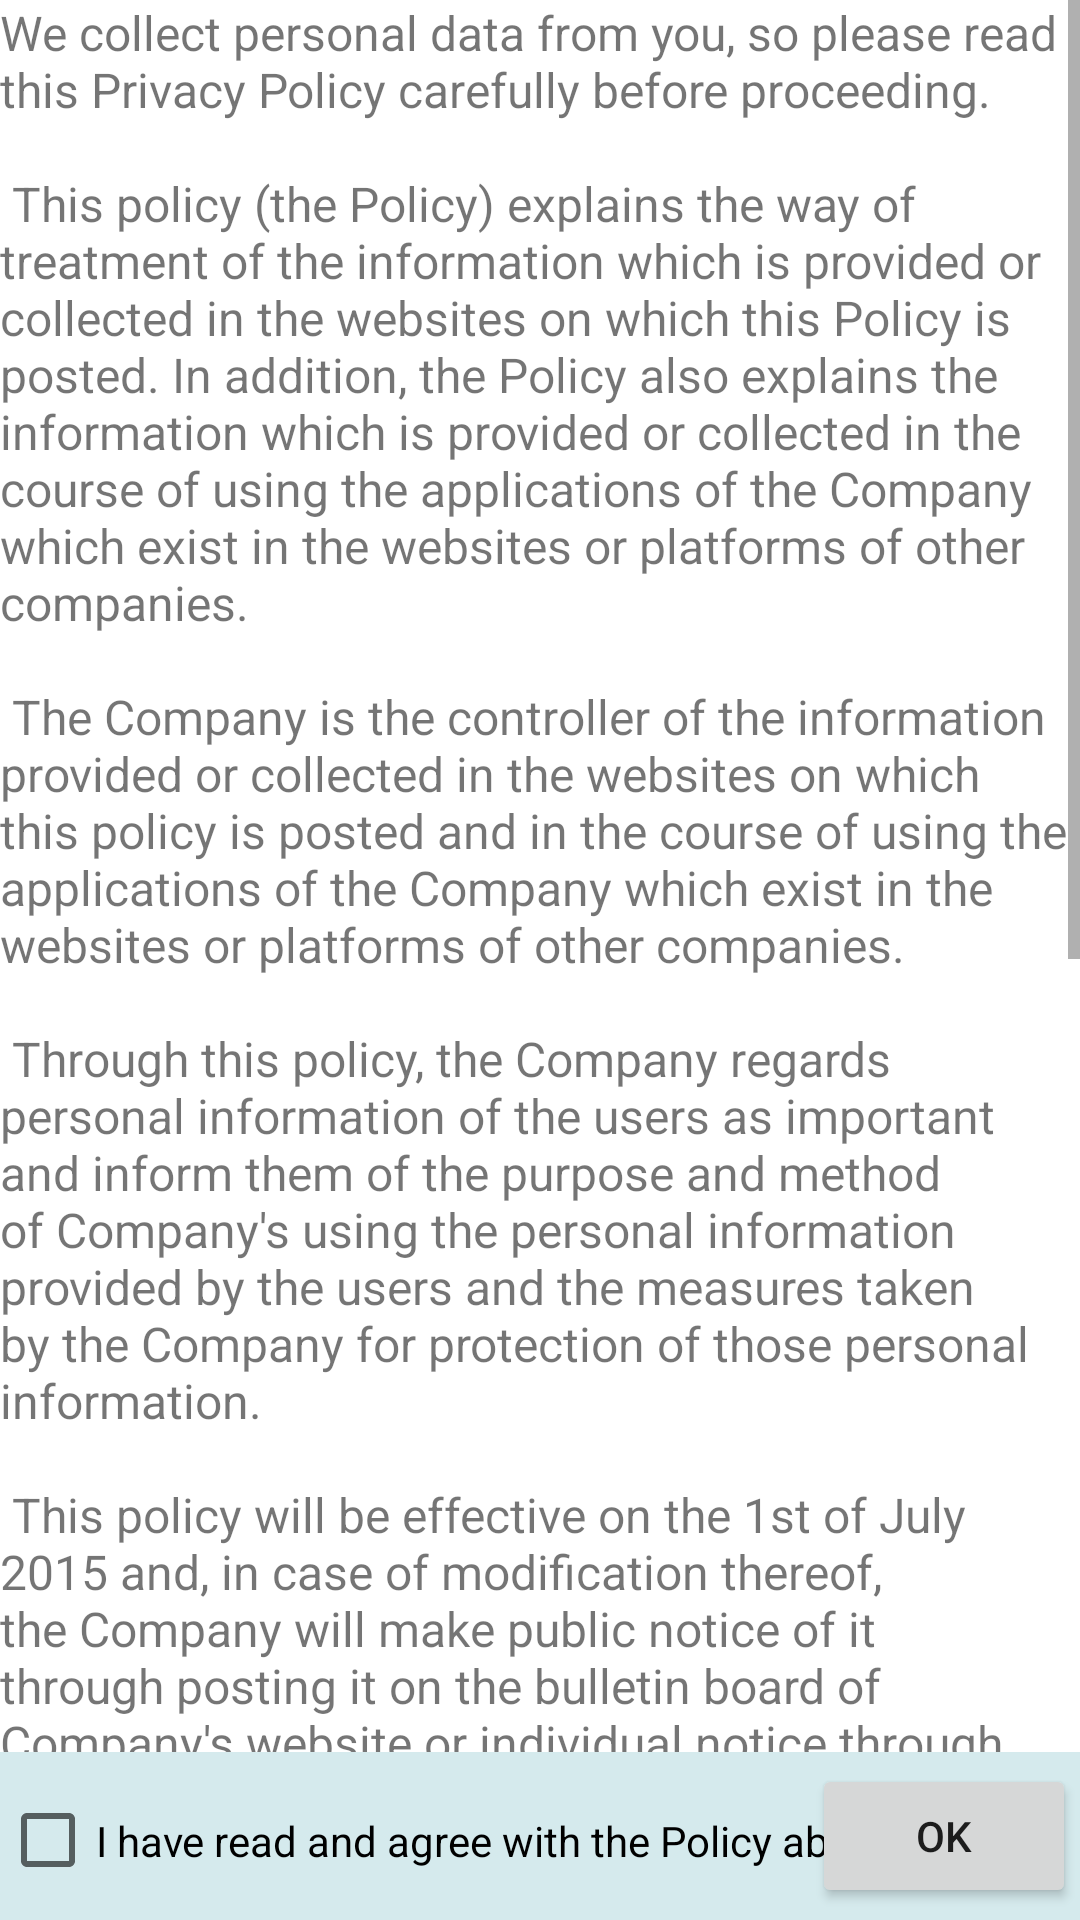

The Android layout XML behind this screen, and the referenced resources:
<!-- AndroidManifest.xml: application theme Theme.AVTS_App -->
<!-- res/layout/activity_privacy_policy.xml -->
<?xml version="1.0" encoding="utf-8"?>
<androidx.constraintlayout.widget.ConstraintLayout xmlns:android="http://schemas.android.com/apk/res/android"
    xmlns:app="http://schemas.android.com/apk/res-auto" xmlns:tools="http://schemas.android.com/tools" android:layout_width="match_parent" android:layout_height="match_parent">
    <androidx.appcompat.widget.Toolbar android:id="@+id/toolbar" android:layout_width="match_parent"
        android:layout_height="wrap_content" android:background="#D5EAED" android:minHeight="?attr/actionBarSize"
        android:theme="?attr/actionBarTheme" app:layout_constraintBottom_toBottomOf="parent"
        app:layout_constraintEnd_toEndOf="parent" app:layout_constraintHorizontal_bias="0.0"
        app:layout_constraintStart_toStartOf="parent" app:layout_constraintTop_toTopOf="parent"
        app:layout_constraintVertical_bias="1.0" />
    <CheckBox android:id="@+id/checkBox" android:layout_width="309dp" android:layout_height="59dp"
        android:text="@string/check_box" app:layout_constraintBottom_toBottomOf="@+id/toolbar"
        app:layout_constraintEnd_toEndOf="@id/toolbar" app:layout_constraintHorizontal_bias="0.0"
        app:layout_constraintStart_toStartOf="@+id/toolbar" app:layout_constraintTop_toTopOf="@+id/toolbar"
        app:layout_constraintVertical_bias="0.0" />
    <Button android:id="@+id/confirmButton" android:layout_width="wrap_content" android:layout_height="wrap_content"
        android:layout_marginTop="4dp" android:layout_marginEnd="8dp" android:layout_marginBottom="4dp"
        android:text="@string/confirm_button" app:layout_constraintBottom_toBottomOf="@+id/toolbar"
        app:layout_constraintEnd_toEndOf="@+id/toolbar" app:layout_constraintHorizontal_bias="0.855"
        app:layout_constraintStart_toEndOf="@+id/checkBox" app:layout_constraintTop_toTopOf="@+id/toolbar"
        app:layout_constraintVertical_bias="1.0" />
    <ScrollView android:layout_width="0dp" android:layout_height="0dp" android:contentDescription="@string/privacy_policy_page_description"
        app:layout_constraintBottom_toTopOf="@+id/toolbar" app:layout_constraintEnd_toEndOf="parent"
        app:layout_constraintHorizontal_bias="1.0" app:layout_constraintStart_toStartOf="parent"
        app:layout_constraintTop_toTopOf="parent" app:layout_constraintVertical_bias="1.0">
        <include layout="@layout/privacy_policy_content" android:layout_width="match_parent"
            android:layout_height="wrap_content" />
    </ScrollView>
</androidx.constraintlayout.widget.ConstraintLayout>
<!-- res/layout/privacy_policy_content.xml (included above) -->
<?xml version="1.0" encoding="utf-8"?>
<androidx.core.widget.NestedScrollView xmlns:android="http://schemas.android.com/apk/res/android"
    xmlns:app="http://schemas.android.com/apk/res-auto"
    xmlns:tools="http://schemas.android.com/tools"
    android:layout_width="match_parent"
    android:layout_height="match_parent"
    app:layout_behavior="@string/appbar_scrolling_view_behavior"
    tools:context=".PrivacyPolicyActivity"
    tools:showIn="@layout/activity_privacy_policy">

    <TextView android:layout_width="wrap_content" android:layout_height="wrap_content"
        android:layout_margin="@dimen/text_margin" android:text="@string/privacy_policy" android:textSize="16sp" />

</androidx.core.widget.NestedScrollView>
<!-- resources referenced by this layout -->
<resources>
  <string name="check_box">I have read and agree with the Policy above.</string>
  <string name="confirm_button">OK</string>
  <string name="privacy_policy">
          "We collect personal data from you, so please read this Privacy Policy carefully before proceeding.\n\n"
          "This policy (the Policy) explains the way of treatment of the information which is provided or collected in the websites on which this Policy is posted. In addition, the Policy also explains the information which is provided or collected in the course of using the applications of the Company which exist in the websites or platforms of other companies.\n\n"
          "The Company is the controller of the information provided or collected in the websites on which this policy is posted and in the course of using the applications of the Company which exist in the websites or platforms of other companies.\n\n"
          "Through this policy, the Company regards personal information of the users as important and inform them of the purpose and method of Company's using the personal information provided by the users and the measures taken by the Company for protection of those personal information.\n\n"
          "This policy will be effective on the 1st of July 2015 and, in case of modification thereof, the Company will make public notice of it through posting it on the bulletin board of Company's website or individual notice through sending mails, fax or e-mails."
          "The users or their legal representatives, as main agents of the information, may exercise the following rights regarding the collection, use and sharing of personal information by the Company:\n\n"
          "• exercise right to access to personal information\n"
          "• make corrections or deletion\n"
          "• make temporary suspension of treatment of personal information\n"
          "• request the withdrawal of their consent provided before\n\n"
          "If, in order to exercise the above rights, you, as a user, use the menu of amendment of member information of webpage or contact the Company by sending a document or e-mails, or using telephone to the company(or person in charge of management of personal information or a deputy), the Company will take measures without delay: Provided that the Company may reject the request of you only to the extent that there exists either proper cause as prescribed in the laws or equivalent cause.\n"
      </string>
  <string name="privacy_policy_page_description">Please read the privacy policy, confirm that you agree with the policy, then press OK to proceed.</string>
  <style name="Theme.AVTS_App" parent="Theme.MaterialComponents.DayNight.DarkActionBar">
          
          <item name="colorPrimary">@color/purple_500</item>
          <item name="colorPrimaryVariant">@color/purple_700</item>
          <item name="colorOnPrimary">@color/white</item>
          
          <item name="colorSecondary">@color/teal_200</item>
          <item name="colorSecondaryVariant">@color/teal_700</item>
          <item name="colorOnSecondary">@color/black</item>
          
          <item name="android:statusBarColor" tools:targetApi="l">?attr/colorPrimaryVariant</item>
          
      </style>
  <!-- not gathered from this repository: default colours our renderer supplied (Android Studio template values) -->
  <color name="purple_500">#FF6200EE</color>
  <color name="purple_700">#FF3700B3</color>
  <color name="teal_200">#FF03DAC5</color>
  <color name="teal_700">#FF018786</color>
  <color name="black">#FF000000</color>
  <color name="white">#FFFFFFFF</color>
</resources>
